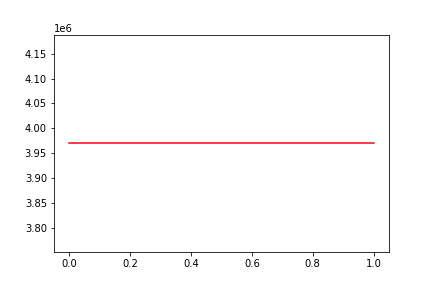

The table this chart was drawn from, first rows:
, date, assets
0, 0, 3969929
1, 20120316, 3969929
